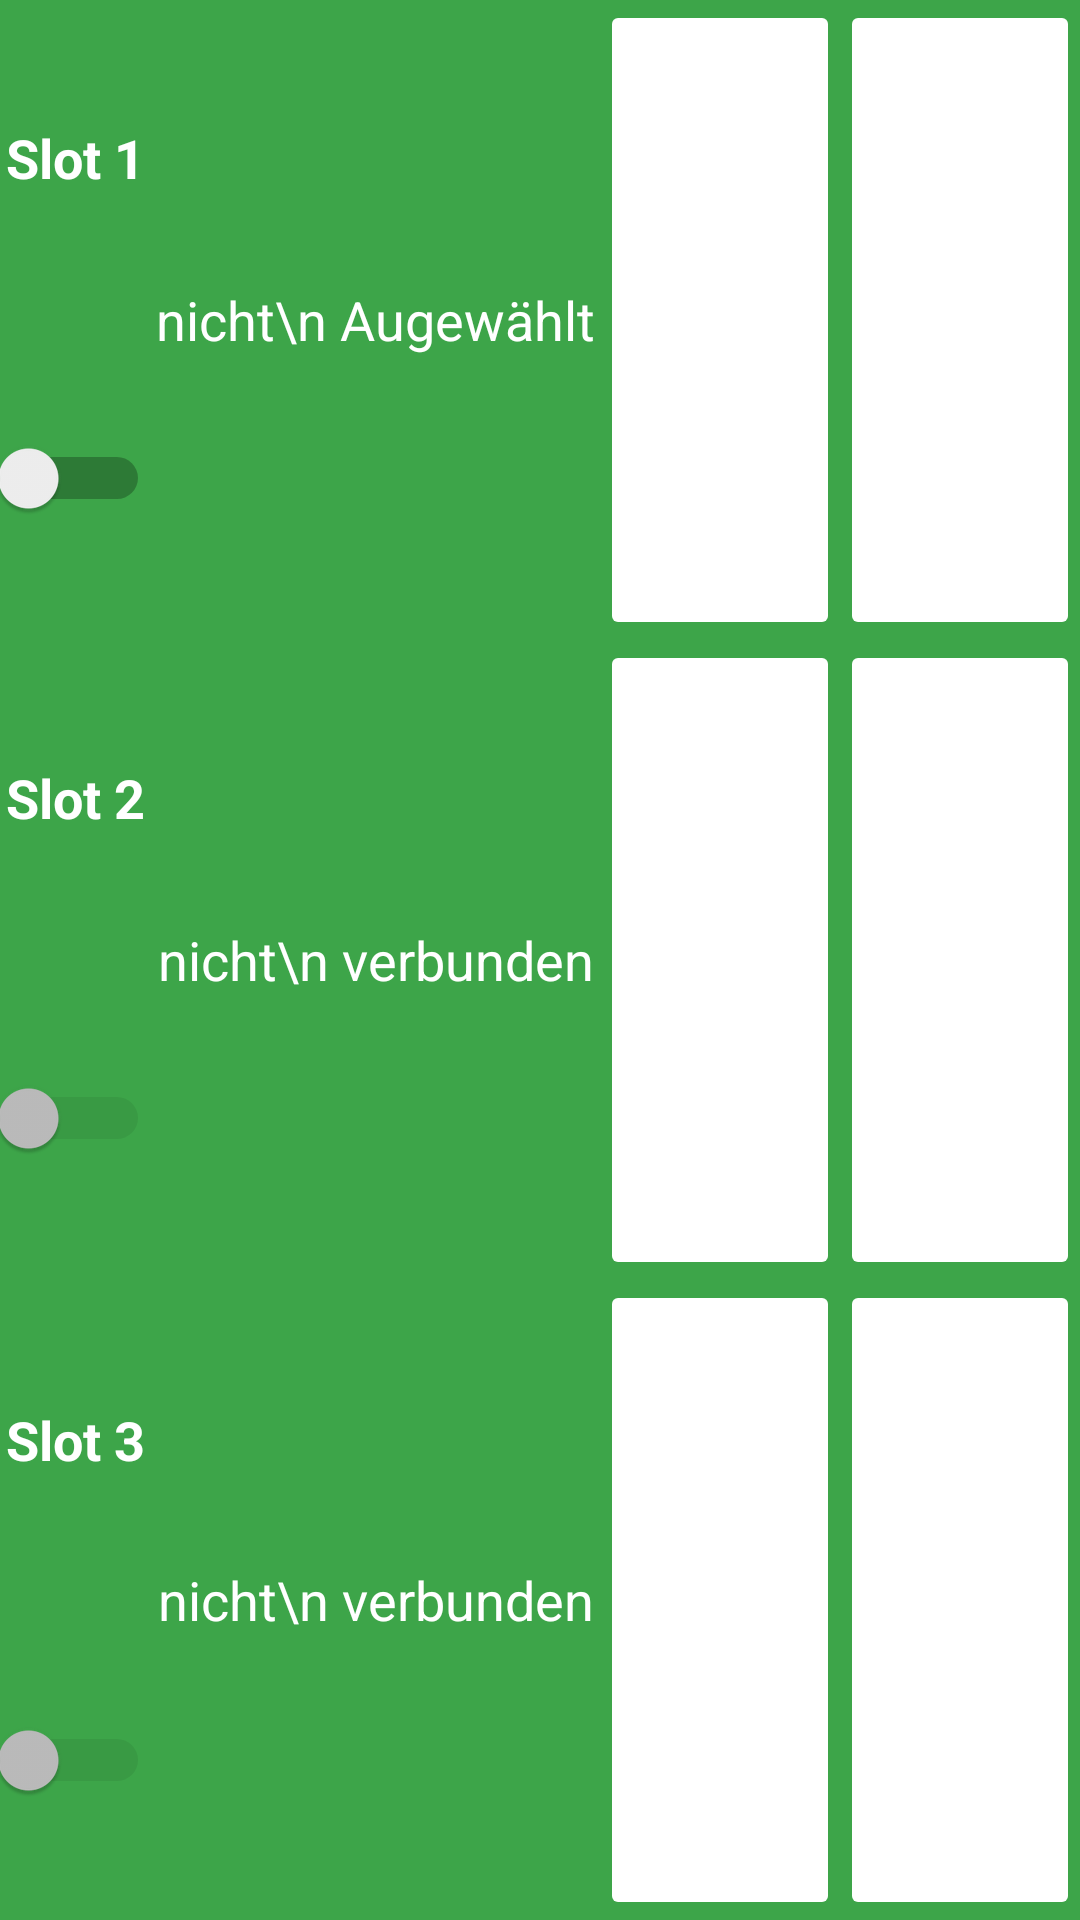

Write the Android layout XML for this screen, with the resource values it uses.
<!-- AndroidManifest.xml: application theme AppTheme -->
<!-- res/layout/activity_bluetooth.xml -->
<?xml version="1.0" encoding="utf-8"?>
<android.support.design.widget.CoordinatorLayout xmlns:android="http://schemas.android.com/apk/res/android"
    xmlns:app="http://schemas.android.com/apk/res-auto"
    xmlns:tools="http://schemas.android.com/tools"
    android:layout_width="match_parent"
    android:layout_height="match_parent"
    android:fitsSystemWindows="true"
    tools:context="com.menthoven.arduinoandroid.BluetoothActivity">

    <LinearLayout
        android:layout_width="match_parent"
        android:layout_height="match_parent"
        android:orientation="vertical">

        <TableRow
            android:layout_width="match_parent"
            android:layout_height="wrap_content"
            android:layout_weight="1">

            <LinearLayout
                android:layout_width="wrap_content"
                android:layout_height="match_parent"
                android:layout_weight="0"
                android:orientation="vertical">

                <TextView
                    android:id="@+id/textView11"
                    android:layout_width="50dp"
                    android:layout_height="wrap_content"
                    android:layout_weight="1"
                    android:gravity="center_vertical|center_horizontal"
                    android:text="Slot 1"
                    android:textColor="@color/colorButton"
                    android:textSize="18sp"
                    android:textStyle="bold" />

                <Switch
                    android:id="@+id/switch1"
                    android:layout_width="50dp"
                    android:layout_height="wrap_content"
                    android:layout_weight="1"
                    android:checked="false"
                    tools:checked="false" />
            </LinearLayout>

            <TextView
                android:id="@+id/textView10"
                android:layout_width="120dp"
                android:layout_height="match_parent"
                android:layout_weight="1"
                android:gravity="center_vertical|center_horizontal"
                android:text="nicht\n Augewählt"
                android:textColor="@color/colorButton"
                android:textSize="18sp" />

            <ImageButton
                android:id="@+id/iconConfig"
                android:layout_width="50dp"
                android:layout_height="match_parent"
                android:layout_weight="1"
                android:visibility="visible"
                app:srcCompat="@mipmap/cog8"
                tools:srcCompat="@mipmap/cog8" />

            <ImageButton
                android:id="@+id/iconGiessen"
                android:layout_width="50dp"
                android:layout_height="match_parent"
                android:layout_weight="1"
                app:srcCompat="@mipmap/droplet8" />

        </TableRow>

        <TableRow
            android:layout_width="match_parent"
            android:layout_height="wrap_content"
            android:layout_weight="1">

            <LinearLayout
                android:layout_width="wrap_content"
                android:layout_height="match_parent"
                android:layout_weight="0"
                android:orientation="vertical">

                <TextView
                    android:id="@+id/textView9"
                    android:layout_width="50dp"
                    android:layout_height="wrap_content"
                    android:layout_weight="1"
                    android:gravity="center_vertical|center_horizontal"
                    android:text="Slot 2"
                    android:textColor="@color/colorButton"
                    android:textSize="18sp"
                    android:textStyle="bold" />

                <Switch
                    android:id="@+id/switch2"
                    android:layout_width="50dp"
                    android:layout_height="wrap_content"
                    android:layout_weight="1"
                    android:editable="false"
                    android:enabled="false" />
            </LinearLayout>

            <TextView
                android:id="@+id/textView8"
                android:layout_width="120dp"
                android:layout_height="match_parent"
                android:layout_weight="1"
                android:gravity="center_vertical|center_horizontal"
                android:text="nicht\n verbunden"
                android:textColor="@color/colorButton"
                android:textSize="18sp" />

            <ImageButton
                android:id="@+id/imageButton"
                android:layout_width="50dp"
                android:layout_height="match_parent"
                android:layout_weight="1"
                app:srcCompat="@mipmap/cog8" />

            <ImageButton
                android:id="@+id/imageButton2"
                android:layout_width="50dp"
                android:layout_height="match_parent"
                android:layout_weight="1"
                app:srcCompat="@mipmap/droplet8" />

        </TableRow>

        <TableRow
            android:layout_width="match_parent"
            android:layout_height="wrap_content"
            android:layout_weight="1">

            <LinearLayout
                android:layout_width="wrap_content"
                android:layout_height="match_parent"
                android:orientation="vertical">

                <TextView
                    android:id="@+id/textView6"
                    android:layout_width="50dp"
                    android:layout_height="match_parent"
                    android:layout_weight="1"
                    android:gravity="center_vertical|center_horizontal"
                    android:text="Slot 3"
                    android:textColor="@color/colorButton"
                    android:textSize="18sp"
                    android:textStyle="bold" />

                <Switch
                    android:id="@+id/switch3"
                    android:layout_width="50dp"
                    android:layout_height="match_parent"
                    android:layout_weight="1"
                    android:enabled="false" />
            </LinearLayout>

            <TextView
                android:id="@+id/textView7"
                android:layout_width="120dp"
                android:layout_height="match_parent"
                android:layout_weight="1"
                android:gravity="center_vertical|center_horizontal"
                android:text="nicht\n verbunden"
                android:textColor="@color/colorButton"
                android:textSize="18sp" />

            <ImageButton
                android:id="@+id/imageButton3"
                android:layout_width="50dp"
                android:layout_height="match_parent"
                android:layout_weight="1"
                app:srcCompat="@mipmap/cog8" />

            <ImageButton
                android:id="@+id/imageButton4"
                android:layout_width="50dp"
                android:layout_height="match_parent"
                android:layout_weight="1"
                app:srcCompat="@mipmap/droplet8" />

        </TableRow>

    </LinearLayout>
</android.support.design.widget.CoordinatorLayout>
<!-- resources referenced by this layout -->
<resources>
  <color name="colorButton">#fff</color>
  <style name="AppTheme" parent="AppTheme.Base">
  
      </style>
  <style name="AppTheme.Base" parent="Theme.AppCompat.Light.NoActionBar">
  
          <item name="colorPrimary">@color/colorPrimary</item>
          <item name="colorPrimaryDark">@color/colorPrimaryDark</item>
          <item name="colorAccent">@color/colorAccent</item>
  
  
          <item name="android:divider">@color/dividerColor</item>
  
      </style>
  <color name="colorPrimary">#62AEB2</color>
  <color name="colorPrimaryDark">#00878F</color>
  <color name="colorAccent">#60492f</color>
  <color name="dividerColor">#57ba5f</color>
</resources>
